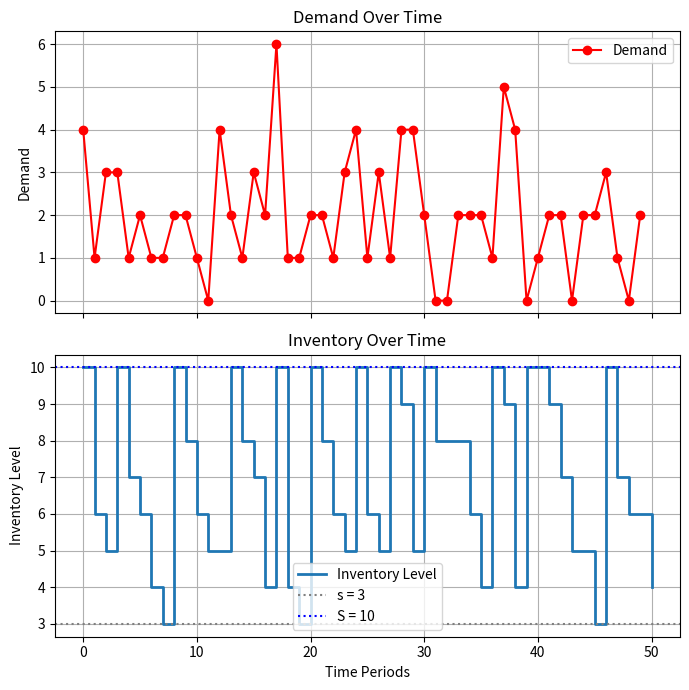

The matplotlib source for this figure:
import numpy as np
import matplotlib.pyplot as plt

# Parameters
np.random.seed(42)
periods = 50  # Number of time periods
s = 3        # Reorder point
S = 10        # Order-up-to level
lambda_demand = 2  # Mean demand per period (Poisson)

# Initialize variables
inventory = S  # Start with full inventory
inventory_levels = [inventory]
demands = []

# Simulate demand and inventory over time
for t in range(periods):
    demand = np.random.poisson(lambda_demand)  # Random demand
    demands.append(demand)
    
    # Reduce inventory based on demand``
    inventory -= demand
    inventory = max(0, inventory)  # No negative inventory
    
    # Apply (s, S) policy
    if inventory < s:
        inventory = S  # Replenish to S
    
    inventory_levels.append(inventory)

# Create subplots
fig, axes = plt.subplots(2, 1, figsize=(7, 7), sharex=True)

# Demand subplot (on top)
axes[0].plot(range(periods), demands, linestyle='-', marker='o', color='r', label="Demand")
axes[0].set_ylabel("Demand")
axes[0].set_title("Demand Over Time")
axes[0].legend()
axes[0].grid(True)

# Inventory levels subplot (bottom)
axes[1].step(range(periods + 1), inventory_levels, where="post", linestyle='-', linewidth=2, label="Inventory Level")

# Add dotted lines for s and S levels
axes[1].axhline(y=s, color='gray', linestyle='dotted', linewidth=1.5, label=f"s = {s}")
axes[1].axhline(y=S, color='blue', linestyle='dotted', linewidth=1.5, label=f"S = {S}")

axes[1].set_xlabel("Time Periods")
axes[1].set_ylabel("Inventory Level")
axes[1].set_title("Inventory Over Time")
axes[1].legend()
axes[1].grid(True)

# Adjust layout
plt.tight_layout()
plt.show()
